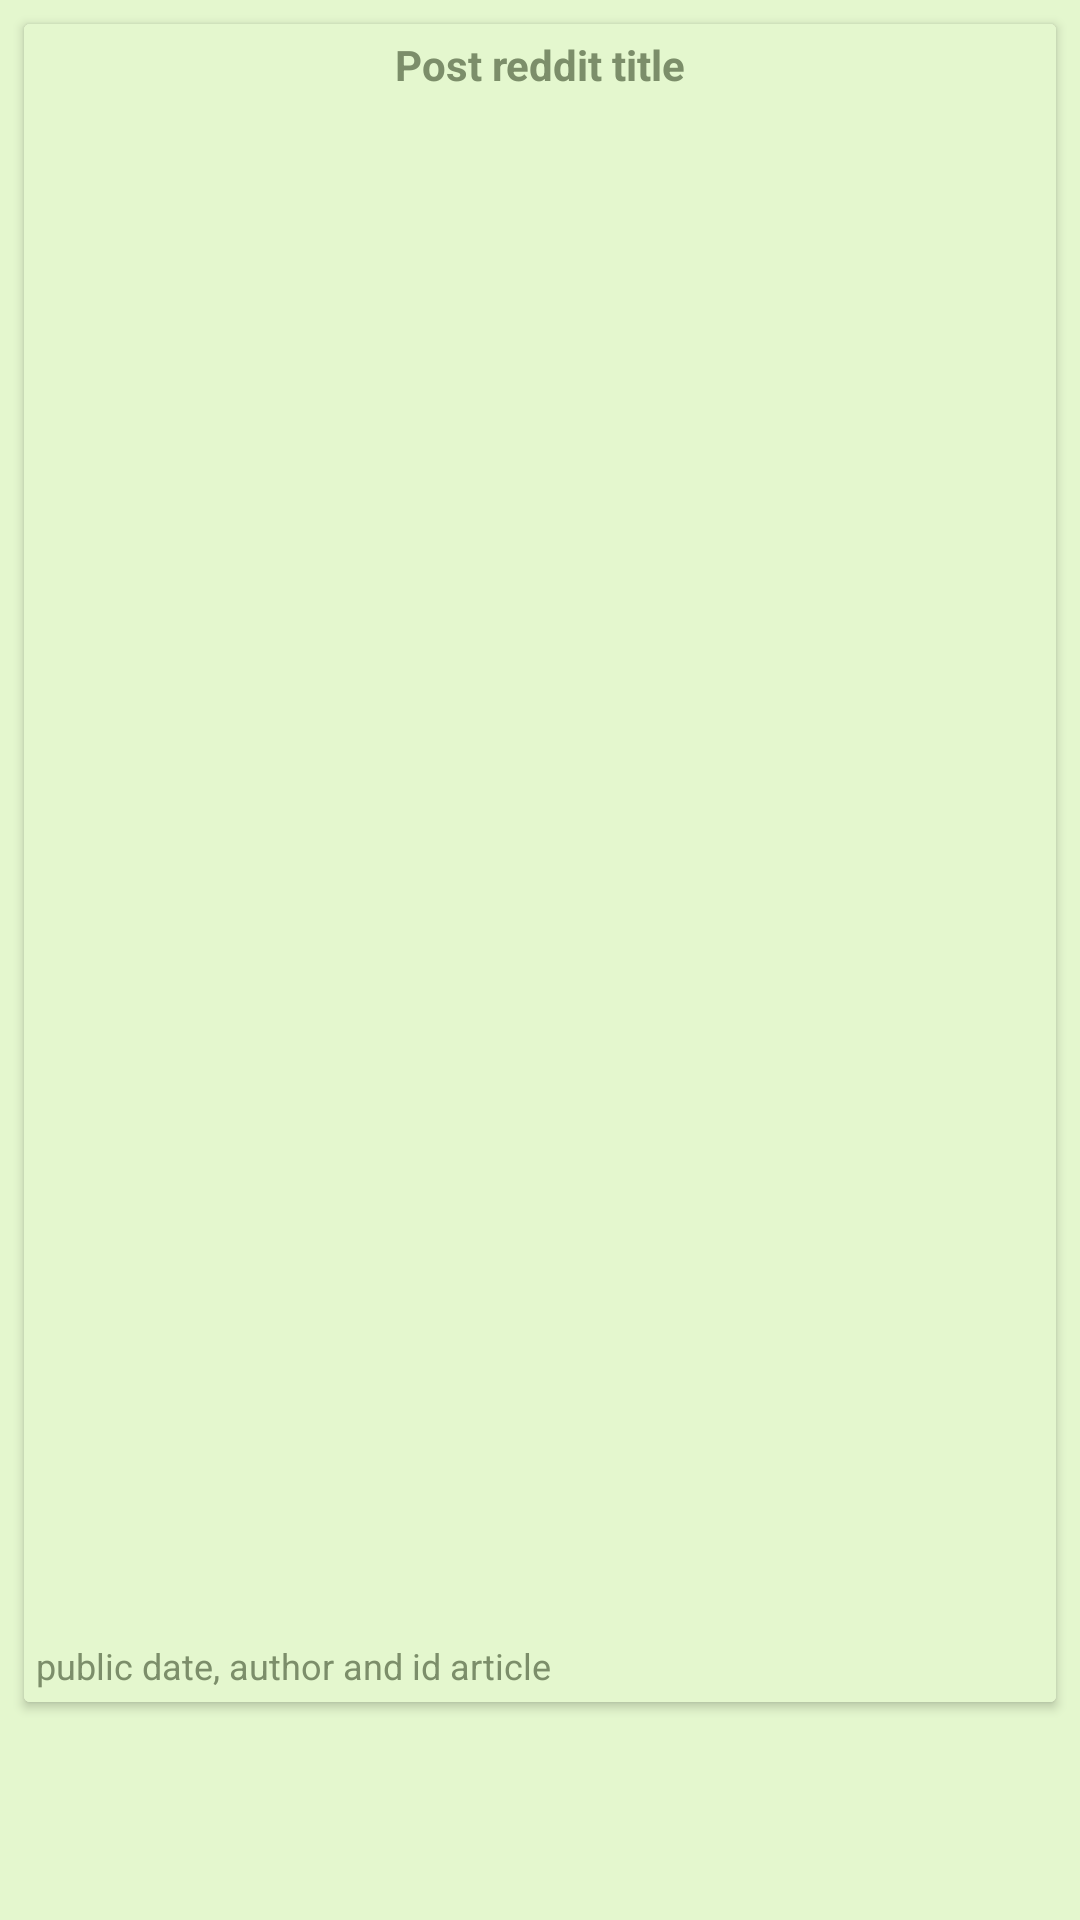

Android layout source for this screen:
<!-- AndroidManifest.xml: application theme RedditStyle.Application -->
<!-- res/layout/article_list_item.xml -->
<?xml version="1.0" encoding="utf-8"?>

<LinearLayout xmlns:android="http://schemas.android.com/apk/res/android"
    xmlns:app="http://schemas.android.com/apk/res-auto"
    android:id="@+id/article_reddit_layout"
    android:layout_width="match_parent"
    android:layout_height="wrap_content"
    android:orientation="vertical">

    <android.support.v7.widget.CardView
        android:id="@+id/article_reddit_card_view"
        android:layout_width="match_parent"
        android:layout_height="wrap_content"
        android:layout_margin="8dp">

        <LinearLayout
            android:layout_width="match_parent"
            android:layout_height="match_parent"
            android:orientation="vertical">

            <TextView
                android:id="@+id/tvTitleNews"
                android:layout_width="match_parent"
                android:layout_height="wrap_content"
                android:gravity="center"
                android:padding="4dp"
                android:text="@string/post_reddit_title"
                android:textSize="14dp"
                android:textStyle="bold" />

            <ImageView
                android:id="@+id/ivNewsImage"
                android:layout_width="match_parent"
                android:layout_height="480dp"
                android:layout_marginBottom="2dp"
                android:layout_marginEnd="2dp"
                android:layout_marginLeft="2dp"
                android:layout_marginRight="2dp"
                android:layout_marginStart="2dp"
                android:layout_marginTop="2dp"
                app:layout_constraintBottom_toBottomOf="parent"
                app:layout_constraintEnd_toEndOf="parent"
                app:layout_constraintStart_toStartOf="parent"
                app:layout_constraintTop_toTopOf="parent" />

            <ImageView
                android:id="@+id/image_like_article"
                android:layout_width="24dp"
                android:layout_height="24dp"
                android:src="@drawable/ic_mood_black_24dp" />

            <TextView
                android:id="@+id/tvPubDateAuthor"
                android:layout_width="match_parent"
                android:layout_height="wrap_content"
                android:padding="4dp"
                android:text="@string/public_date_author_text_view"
                android:textSize="12dp" />
        </LinearLayout>

    </android.support.v7.widget.CardView>

</LinearLayout>
<!-- resources referenced by this layout -->
<resources>
  <string name="post_reddit_title">Post reddit title</string>
  <string name="public_date_author_text_view">public date, author and id article</string>
  <style name="RedditStyle.Application" parent="AppTheme">
          <item name="android:textColor">@color/gray_green_text_ds</item>
          <item name="android:background">@color/tender_green_ds</item>
          <item name="colorAccent">@color/yellow_green_base_style</item>
      </style>
  <style name="AppTheme" parent="Theme.AppCompat.Light.DarkActionBar">
          
          <item name="colorPrimary">@color/colorPrimary</item>
          <item name="colorPrimaryDark">@color/colorPrimaryDark</item>
          <item name="colorAccent">@color/colorAccent</item>
      </style>
  <color name="gray_green_text_ds">#7c8e6a</color>
  <color name="tender_green_ds">#e4f7ce</color>
  <color name="yellow_green_base_style">#d6e03e</color>
  <color name="colorPrimary">#3F51B5</color>
  <color name="colorPrimaryDark">#303F9F</color>
  <color name="colorAccent">#FF4081</color>
</resources>
